pico-8 play session: no input (idle), after a click and taps of 🅾, ❎, 🅾+❎, 🅾 in the second before t = 0

[t = 1 s] idle ~1s (no d-pad/buttons)
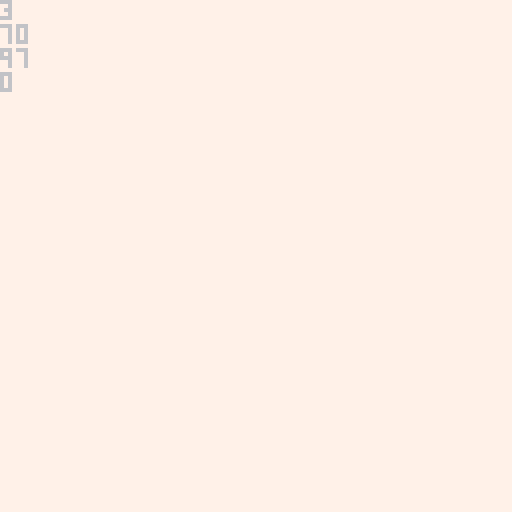

pico-8 cartridge
version 29
__lua__
x=100
l=100
v=3

rx=10
rl=10
rv=1

drinks=0

function _draw()
cls(7)
for i=1,v do
	if (x-rx)>=0 and (l-rl)>=0 and (v-rv)>=0 then
		x=x-rx
		l=l-rv
		v=v-rv
		
		drinks+=1
	end
end
print(drinks)
print(x)
print(l)
print(v)
end
__gfx__
00000000000000000000000000000000000000000000000000000000000000000000000000000000000000000000000000000000000000000000000000000000
00000000000000000000000000000000000000000000000000000000000000000000000000000000000000000000000000000000000000000000000000000000
00700700000000000000000000000000000000000000000000000000000000000000000000000000000000000000000000000000000000000000000000000000
00077000000000000000000000000000000000000000000000000000000000000000000000000000000000000000000000000000000000000000000000000000
00077000000000000000000000000000000000000000000000000000000000000000000000000000000000000000000000000000000000000000000000000000
00700700000000000000000000000000000000000000000000000000000000000000000000000000000000000000000000000000000000000000000000000000
